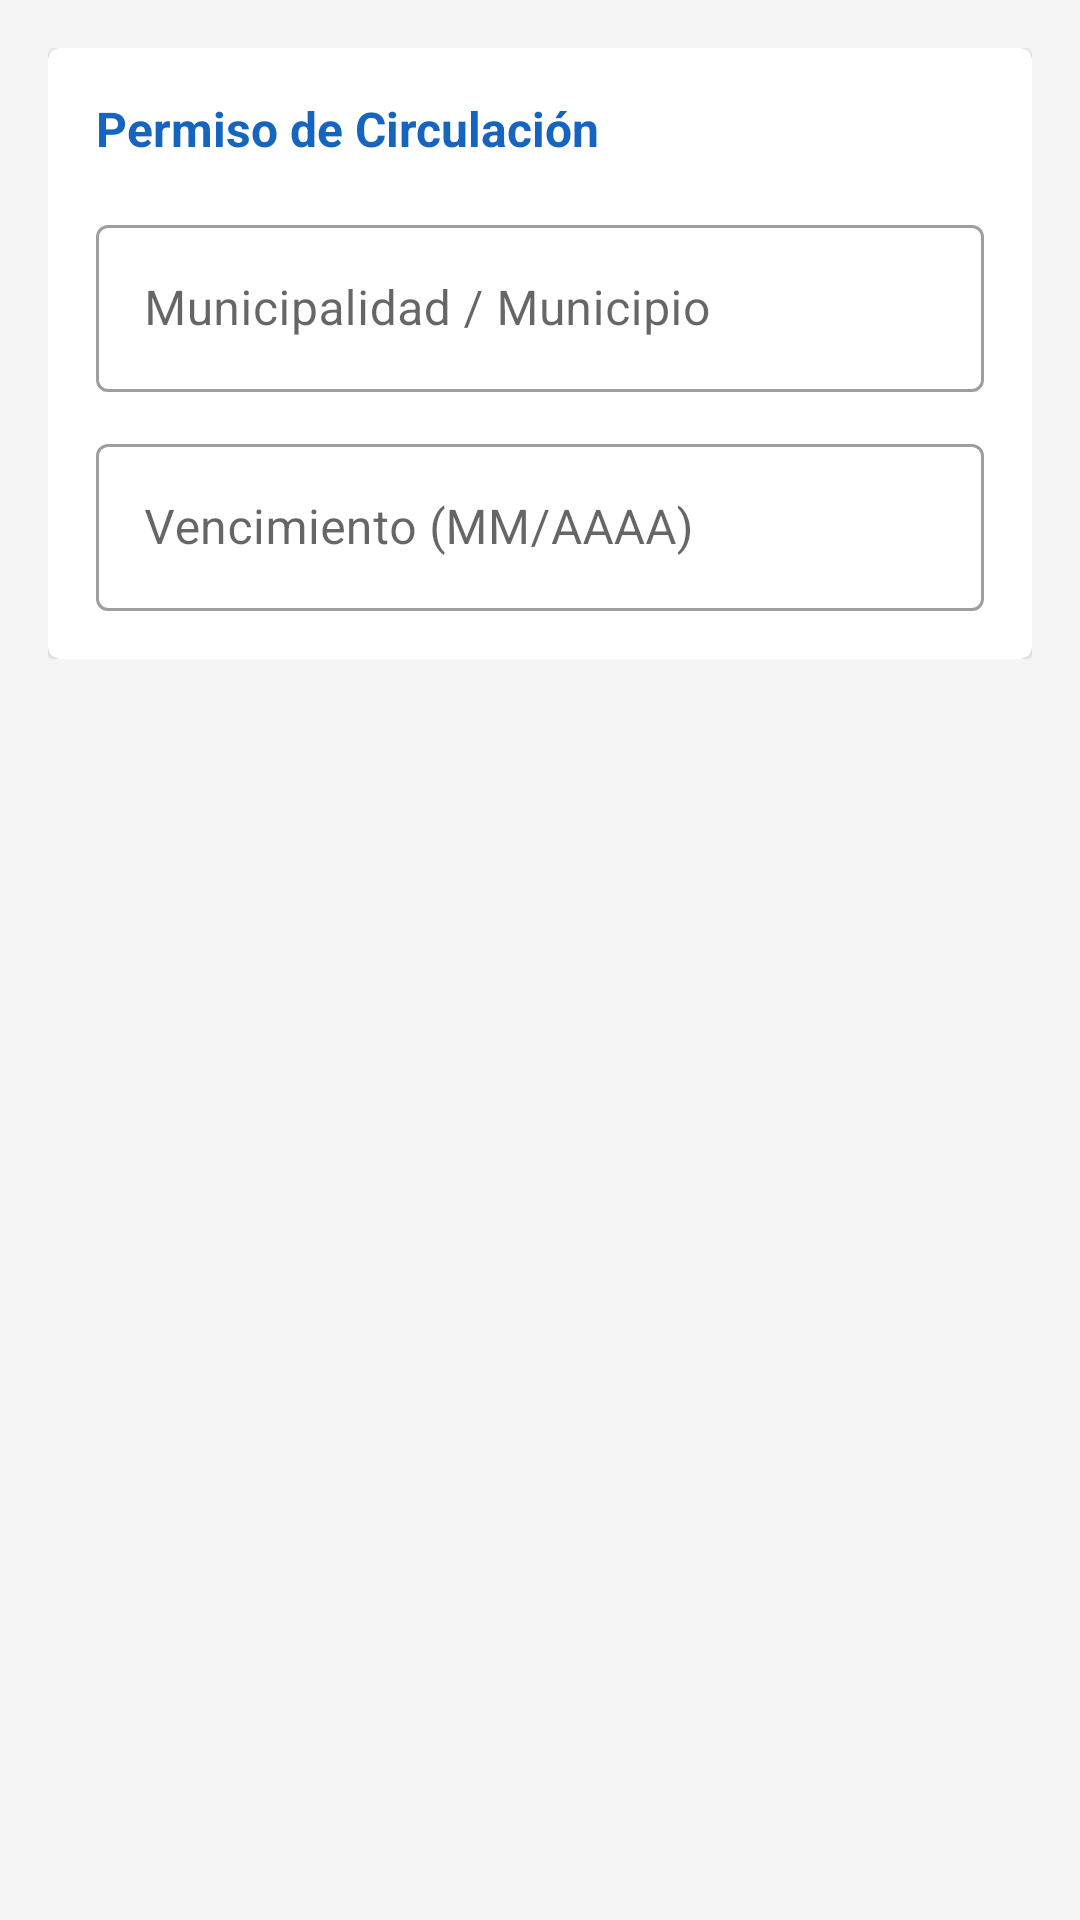

Here is an Android app screen rendered from its layout file. Give the layout XML and the strings, colors and styles it references.
<!-- AndroidManifest.xml: application theme Theme.VehicleDocsNFC -->
<!-- res/layout/fragment_permiso.xml -->
<?xml version="1.0" encoding="utf-8"?>
<ScrollView xmlns:android="http://schemas.android.com/apk/res/android"
    android:layout_width="match_parent"
    android:layout_height="match_parent"
    android:padding="16dp">

    <LinearLayout
        android:layout_width="match_parent"
        android:layout_height="wrap_content"
        android:orientation="vertical">

        <com.google.android.material.card.MaterialCardView
            android:layout_width="match_parent"
            android:layout_height="wrap_content">

            <LinearLayout
                android:layout_width="match_parent"
                android:layout_height="wrap_content"
                android:orientation="vertical"
                android:padding="16dp">

                <TextView
                    android:layout_width="match_parent"
                    android:layout_height="wrap_content"
                    android:text="Permiso de Circulación"
                    android:textSize="16sp"
                    android:textStyle="bold"
                    android:textColor="@color/primary"
                    android:layout_marginBottom="16dp" />

                <com.google.android.material.textfield.TextInputLayout
                    android:layout_width="match_parent"
                    android:layout_height="wrap_content"
                    android:hint="Municipalidad / Municipio"
                    style="@style/Widget.MaterialComponents.TextInputLayout.OutlinedBox"
                    android:layout_marginBottom="12dp">
                    <com.google.android.material.textfield.TextInputEditText
                        android:id="@+id/etPermisoMunicipio"
                        android:layout_width="match_parent"
                        android:layout_height="wrap_content"
                        android:inputType="textCapWords" />
                </com.google.android.material.textfield.TextInputLayout>

                <com.google.android.material.textfield.TextInputLayout
                    android:layout_width="match_parent"
                    android:layout_height="wrap_content"
                    android:hint="Vencimiento (MM/AAAA)"
                    style="@style/Widget.MaterialComponents.TextInputLayout.OutlinedBox">
                    <com.google.android.material.textfield.TextInputEditText
                        android:id="@+id/etPermisoVenc"
                        android:layout_width="match_parent"
                        android:layout_height="wrap_content"
                        android:inputType="number"
                        android:maxLength="7" />
                </com.google.android.material.textfield.TextInputLayout>

            </LinearLayout>
        </com.google.android.material.card.MaterialCardView>

    </LinearLayout>
</ScrollView>
<!-- resources referenced by this layout -->
<resources>
  <color name="primary">#1565C0</color>
  <style name="Theme.VehicleDocsNFC" parent="Theme.MaterialComponents.DayNight.DarkActionBar">
          <item name="colorPrimary">@color/primary</item>
          <item name="colorPrimaryDark">@color/primary_dark</item>
          <item name="colorAccent">@color/accent</item>
          <item name="android:windowBackground">@color/background</item>
      </style>
  <color name="primary_dark">#0D47A1</color>
  <color name="accent">#FF6F00</color>
  <color name="background">#F5F5F5</color>
</resources>
